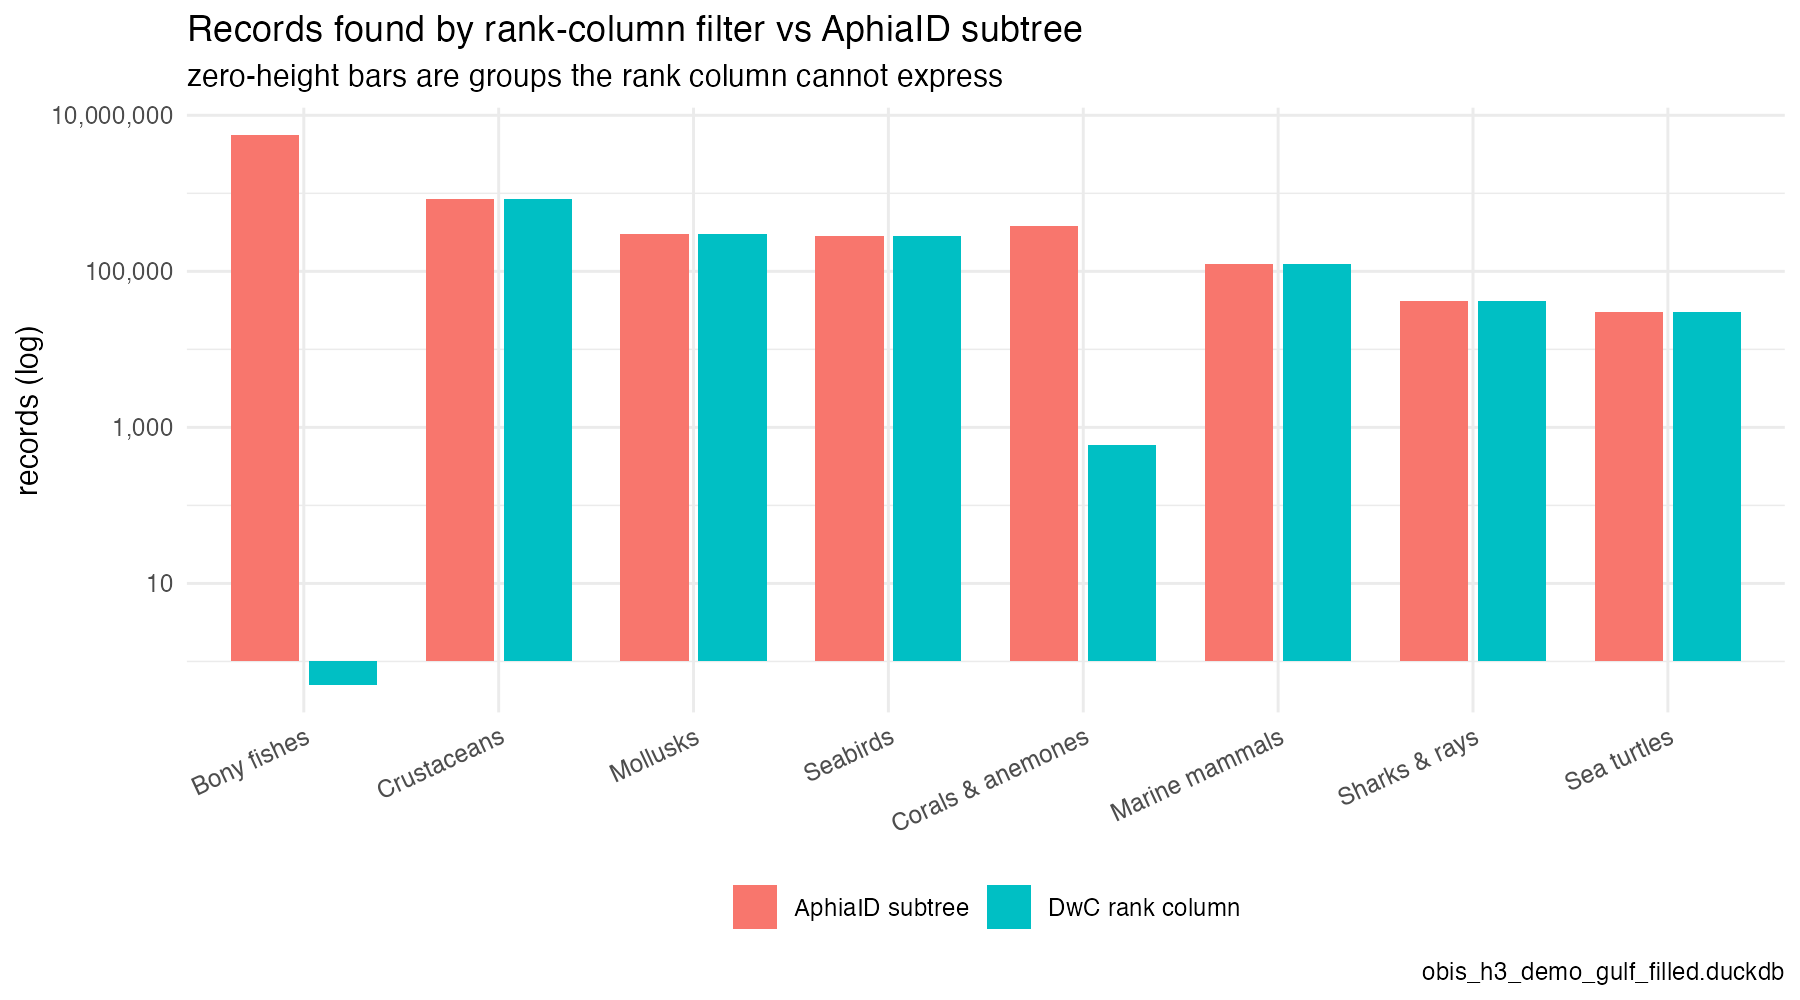

The table this chart was drawn from, first rows:
label, method, records
Seabirds, DwC rank column, 284565
Bony fishes, DwC rank column, 0
Sharks & rays, DwC rank column, 42236
Marine mammals, DwC rank column, 125350
Sea turtles, DwC rank column, 29926
Corals & anemones, DwC rank column, 592
Mollusks, DwC rank column, 304979
Crustaceans, DwC rank column, 844218
Seabirds, AphiaID subtree, 284620
Bony fishes, AphiaID subtree, 5564819
Sharks & rays, AphiaID subtree, 42236
Marine mammals, AphiaID subtree, 125350
Sea turtles, AphiaID subtree, 29932
Corals & anemones, AphiaID subtree, 384669
Mollusks, AphiaID subtree, 305116
Crustaceans, AphiaID subtree, 844298
